5-way image classification set "DipteraDataset" from GitHub (newbruns19/instatsMLUP_Courses); label vocabulary: Chrysomya, Lucilia, Rhiniinae, Sarcophaga, Stomorhina.

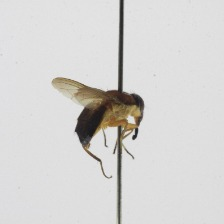
Label: Stomorhina

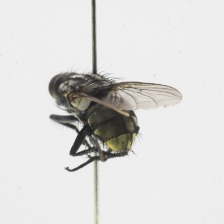
Label: Sarcophaga

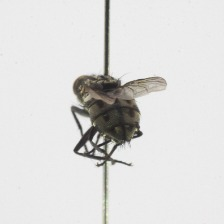
Label: Sarcophaga

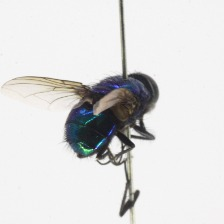
Label: Lucilia

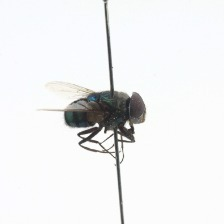
Label: Chrysomya

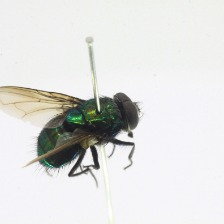
Label: Rhiniinae
